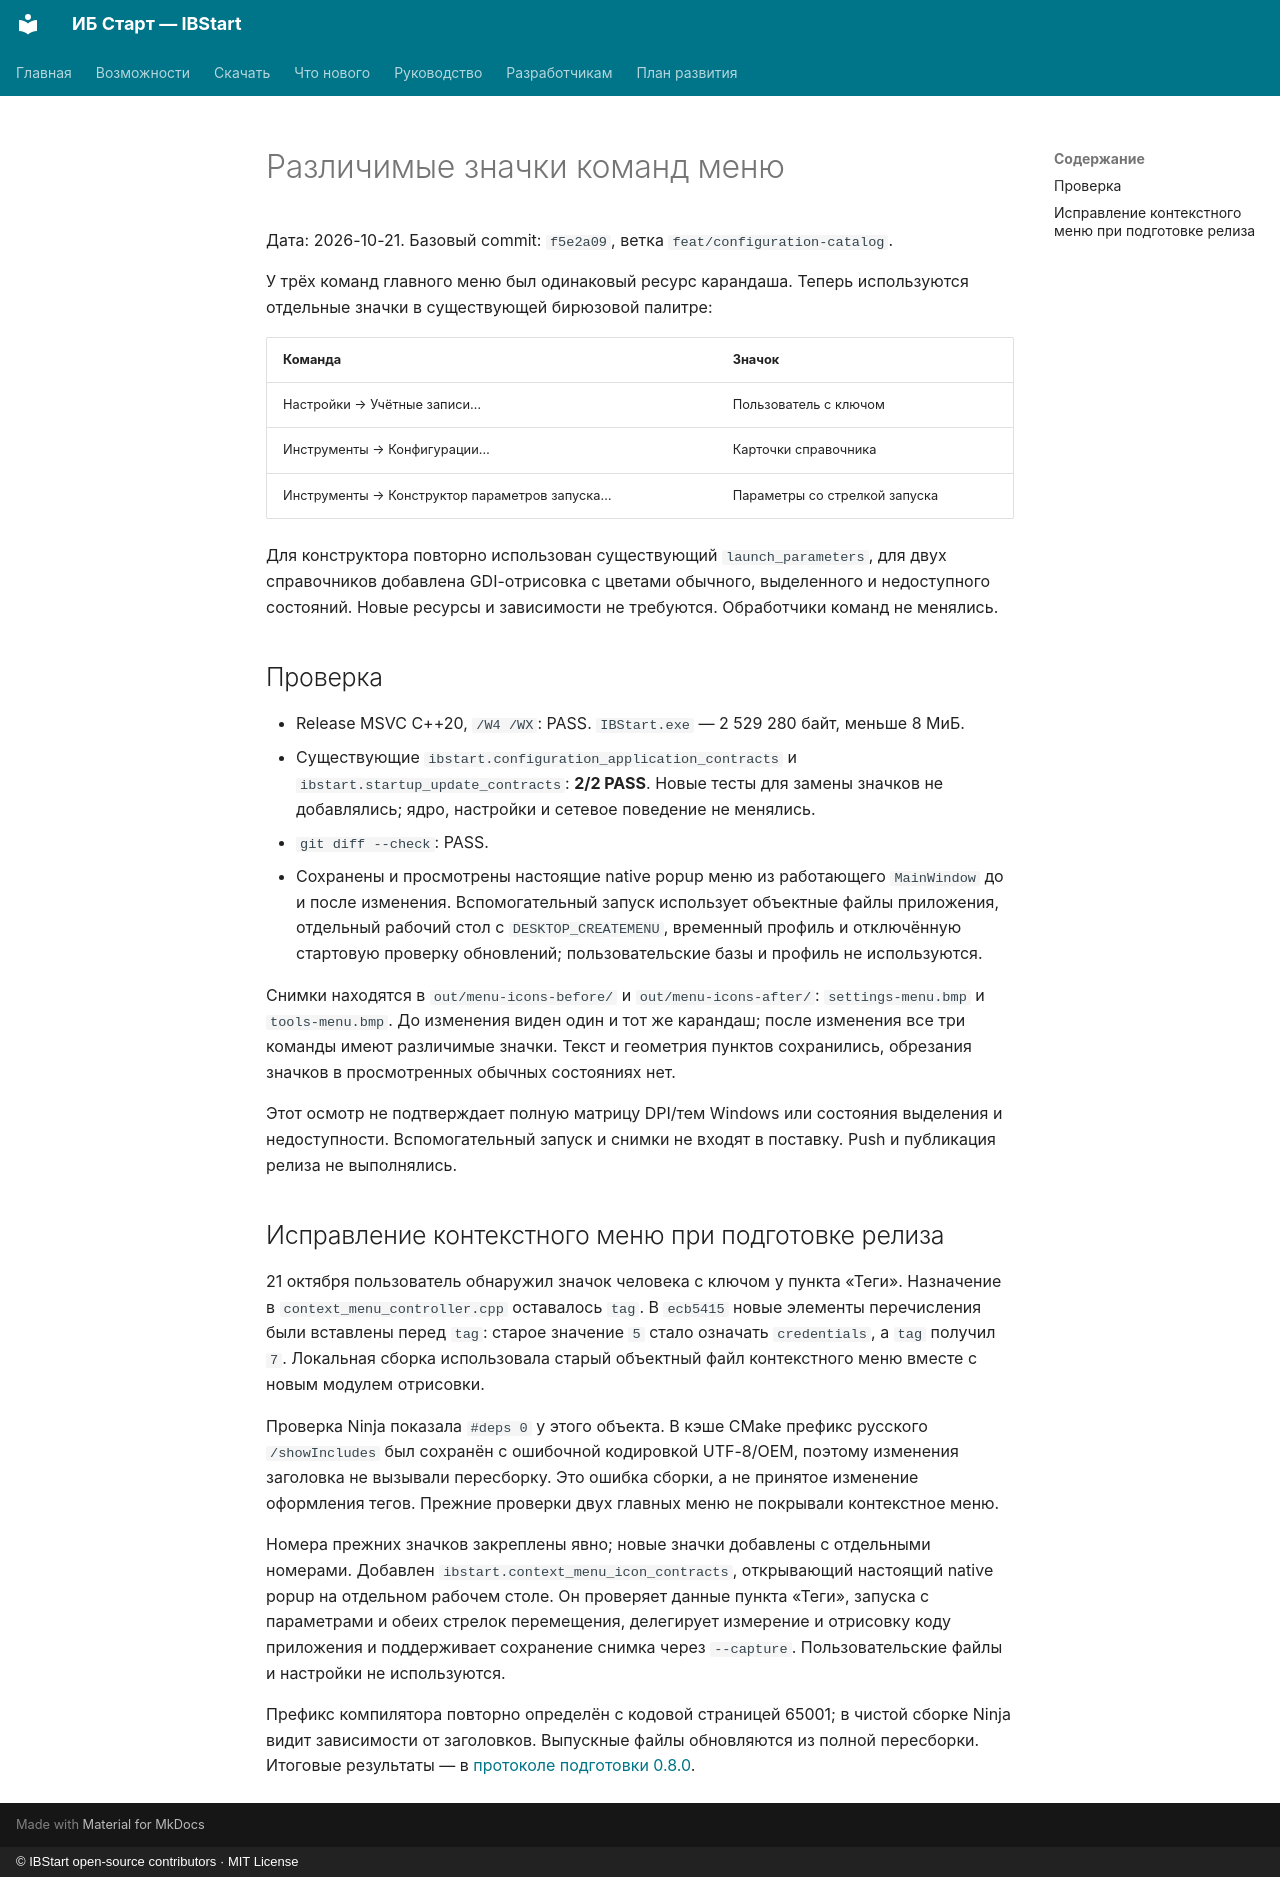

repository: ant-m13/ibstart · page: verification-menu-icons/index.html · generator: mkdocs · copyright: © IBStart open-source contributors · MIT License

# Различимые значки команд меню

Дата: 2026-10-21. Базовый commit: `f5e2a09`, ветка `feat/configuration-catalog`.

У трёх команд главного меню был одинаковый ресурс карандаша. Теперь используются
отдельные значки в существующей бирюзовой палитре:

| Команда | Значок |
| --- | --- |
| Настройки → Учётные записи… | Пользователь с ключом |
| Инструменты → Конфигурации… | Карточки справочника |
| Инструменты → Конструктор параметров запуска… | Параметры со стрелкой запуска |

Для конструктора повторно использован существующий `launch_parameters`, для двух
справочников добавлена GDI-отрисовка с цветами обычного, выделенного и недоступного
состояний. Новые ресурсы и зависимости не требуются. Обработчики команд не менялись.

## Проверка

- Release MSVC C++20, `/W4 /WX`: PASS. `IBStart.exe` — 2 529 280 байт, меньше 8 МиБ.
- Существующие `ibstart.configuration_application_contracts` и
  `ibstart.startup_update_contracts`: **2/2 PASS**. Новые тесты для замены значков
  не добавлялись; ядро, настройки и сетевое поведение не менялись.
- `git diff --check`: PASS.
- Сохранены и просмотрены настоящие native popup меню из работающего `MainWindow`
  до и после изменения. Вспомогательный запуск использует объектные файлы приложения,
  отдельный рабочий стол с `DESKTOP_CREATEMENU`, временный профиль и отключённую
  стартовую проверку обновлений; пользовательские базы и профиль не используются.

Снимки находятся в `out/menu-icons-before/` и `out/menu-icons-after/`:
`settings-menu.bmp` и `tools-menu.bmp`. До изменения виден один и тот же карандаш;
после изменения все три команды имеют различимые значки. Текст и геометрия пунктов
сохранились, обрезания значков в просмотренных обычных состояниях нет.

Этот осмотр не подтверждает полную матрицу DPI/тем Windows или состояния выделения
и недоступности. Вспомогательный запуск и снимки не входят в поставку.
Push и публикация релиза не выполнялись.

## Исправление контекстного меню при подготовке релиза

21 октября пользователь обнаружил значок человека с ключом у пункта «Теги».
Назначение в `context_menu_controller.cpp` оставалось `tag`. В `ecb5415`
новые элементы перечисления были вставлены перед `tag`: старое значение `5`
стало означать `credentials`, а `tag` получил `7`. Локальная сборка использовала
старый объектный файл контекстного меню вместе с новым модулем отрисовки.

Проверка Ninja показала `#deps 0` у этого объекта. В кэше CMake префикс
русского `/showIncludes` был сохранён с ошибочной кодировкой UTF-8/OEM,
поэтому изменения заголовка не вызывали пересборку. Это ошибка сборки,
а не принятое изменение оформления тегов. Прежние проверки двух главных меню
не покрывали контекстное меню.

Номера прежних значков закреплены явно; новые значки добавлены с отдельными
номерами. Добавлен `ibstart.context_menu_icon_contracts`, открывающий настоящий
native popup на отдельном рабочем столе. Он проверяет данные пункта «Теги»,
запуска с параметрами и обеих стрелок перемещения, делегирует измерение и
отрисовку коду приложения и поддерживает сохранение снимка через `--capture`.
Пользовательские файлы и настройки не используются.

Префикс компилятора повторно определён с кодовой страницей 65001; в чистой
сборке Ninja видит зависимости от заголовков. Выпускные файлы обновляются
из полной пересборки. Итоговые результаты — в
[протоколе подготовки 0.8.0](verification-release-0.8.0.md).
